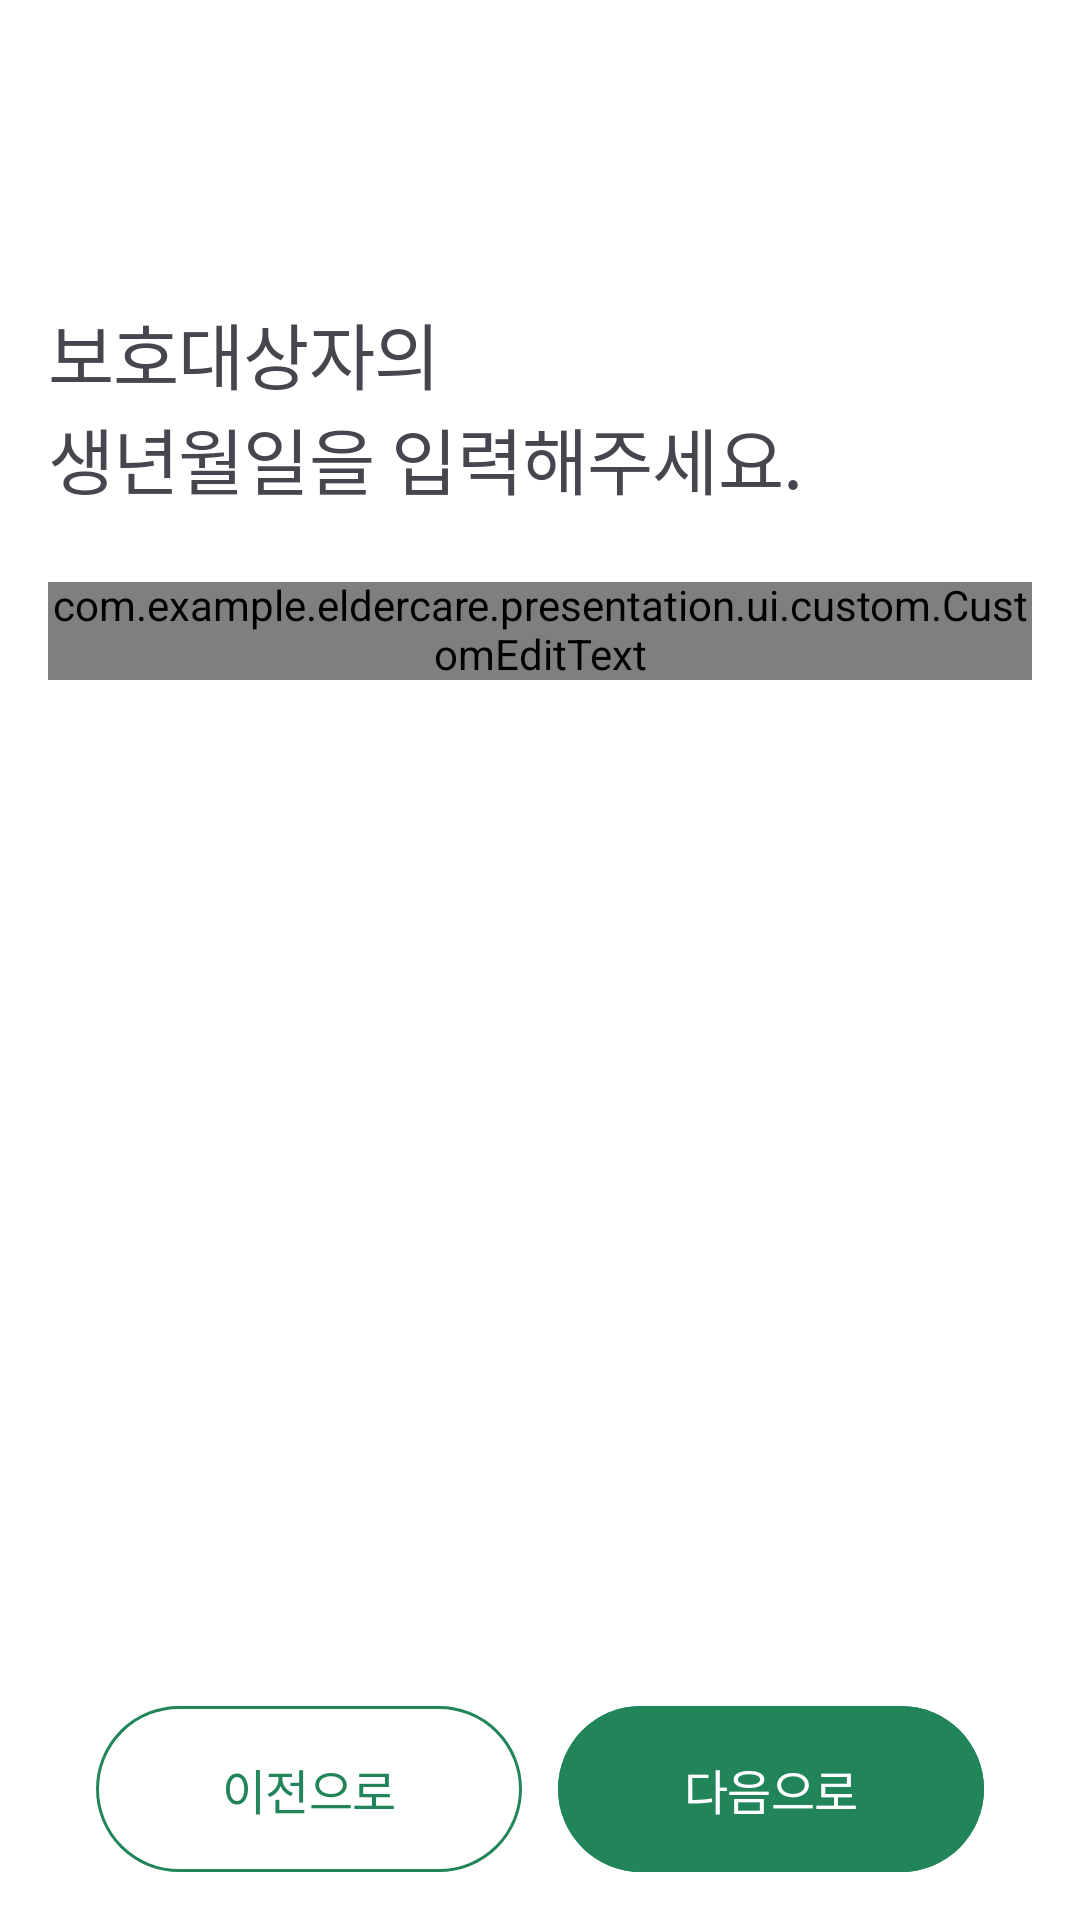

Write the Android layout XML for this screen, with the resource values it uses.
<!-- AndroidManifest.xml: application theme Theme.ElderCare -->
<!-- res/layout/fragment_info_protected_person_birth.xml -->
<?xml version="1.0" encoding="utf-8"?>
<androidx.constraintlayout.widget.ConstraintLayout xmlns:android="http://schemas.android.com/apk/res/android"
    xmlns:app="http://schemas.android.com/apk/res-auto"
    android:layout_width="match_parent"
    android:layout_height="match_parent"
    android:paddingHorizontal="@dimen/padding_m">

    <TextView
        android:id="@+id/tv_info_protected_birth"
        style="@style/TextAppearance.Title2"
        android:layout_width="match_parent"
        android:layout_height="wrap_content"
        android:layout_marginTop="100dp"
        android:text="@string/info_protected_person_birth_title"
        app:layout_constraintEnd_toEndOf="parent"
        app:layout_constraintStart_toStartOf="parent"
        app:layout_constraintTop_toTopOf="parent" />


    <com.example.eldercare.presentation.ui.custom.CustomEditText
        android:id="@+id/et_primary"
        android:layout_width="match_parent"
        android:layout_height="wrap_content"
        android:layout_marginTop="24dp"
        android:layout_marginBottom="8dp"
        android:inputType="number"
        app:customHint="ex)19500201"
        app:layout_constraintEnd_toEndOf="parent"
        app:layout_constraintStart_toStartOf="parent"
        app:layout_constraintTop_toBottomOf="@id/tv_info_protected_birth" />


    <androidx.constraintlayout.widget.Guideline
        android:id="@+id/gl_info_vertical"
        android:layout_width="match_parent"
        android:layout_height="1dp"
        android:orientation="vertical"
        app:layout_constraintGuide_percent="0.5" />

    <com.google.android.material.button.MaterialButton
        android:id="@+id/btn_add_success_previous"
        style="@style/Theme.ElderCare.Button.Capsule"
        android:layout_width="0dp"
        android:layout_height="wrap_content"
        android:layout_marginStart="@dimen/margin_m"
        android:layout_marginEnd="6dp"
        android:layout_marginBottom="@dimen/margin_m"
        android:backgroundTint="@color/white"
        android:paddingVertical="@dimen/padding_m"
        android:singleLine="true"
        android:text="@string/button_text_previous"
        android:textAppearance="@style/TextAppearance.SubTitle5"
        android:textColor="@color/primary"
        app:layout_constraintBottom_toBottomOf="parent"
        app:layout_constraintEnd_toStartOf="@+id/gl_info_vertical"
        app:layout_constraintStart_toStartOf="parent"
        app:strokeColor="@color/primary"
        app:strokeWidth="1dp" />

    <com.google.android.material.button.MaterialButton
        android:id="@+id/btn_add_success_next"
        style="@style/Theme.ElderCare.Button.L"
        android:layout_width="0dp"
        android:layout_height="wrap_content"
        android:layout_marginStart="6dp"
        android:layout_marginEnd="@dimen/margin_m"
        android:layout_marginBottom="@dimen/margin_m"
        android:backgroundTint="@color/primary"
        android:paddingVertical="@dimen/padding_m"
        android:singleLine="true"
        android:text="@string/button_text_next"
        android:textAppearance="@style/TextAppearance.SubTitle5"
        android:textColor="@color/white"
        app:layout_constraintBottom_toBottomOf="parent"
        app:layout_constraintEnd_toEndOf="parent"
        app:layout_constraintStart_toStartOf="@+id/gl_info_vertical" />
</androidx.constraintlayout.widget.ConstraintLayout>
<!-- resources referenced by this layout -->
<resources>
  <color name="primary">#22855A</color>
  <color name="white">#FFFFFF</color>
  <dimen name="margin_m">16dp</dimen>
  <dimen name="padding_m">16dp</dimen>
  <string name="button_text_next">다음으로</string>
  <string name="button_text_previous">이전으로</string>
  <string name="info_protected_person_birth_title">보호대상자의\n생년월일을 입력해주세요.</string>
  <style name="TextAppearance.SubTitle5" parent="TextAppearance.ElderCare">
          <item name="android:textSize">16sp</item>
          <item name="android:lineSpacingExtra">23sp</item>
          <item name="android:lineSpacingMultiplier">0</item>
          <item name="android:fontFamily">@font/pretendard_semi_bold</item>
      </style>
  <style name="TextAppearance.Title2" parent="TextAppearance.ElderCare">
          <item name="android:textSize">24sp</item>
          <item name="android:lineSpacingExtra">35sp</item>
          <item name="android:lineSpacingMultiplier">0</item>
          <item name="android:fontFamily">@font/pretendard_semi_bold</item>
      </style>
  <style name="Theme.ElderCare.Button.Capsule" parent="Theme.ElderCare.Button.Capsule.Base">
          <item name="android:backgroundTint">@color/selector_capsule_btn_color</item>
          <item name="android:textColor">@color/white</item>
      </style>
  <style name="Theme.ElderCare.Button.L" parent="Theme.ElderCare.Button.Base">
          <item name="android:backgroundTint">@color/primary</item>
          <item name="android:textColor">@color/white</item>
          <item name="cornerRadius">36dp</item>
          <item name="android:textAppearance">@style/TextAppearance.SubTitle5</item>
      </style>
  <style name="Theme.ElderCare" parent="Base.Theme.ElderCare" />
  <style name="TextAppearance.ElderCare" parent="">
          <item name="android:letterSpacing">-0.01</item>
          <item name="android:includeFontPadding">false</item>
      </style>
  <style name="Theme.ElderCare.Button.Capsule.Base" parent="Theme.ElderCare.Button.Base">
          <item name="android:width">328dp</item>
          <item name="android:height">55dp</item>
          <item name="cornerRadius">@dimen/padding_2xl</item>
          <item name="android:textAppearance">@style/TextAppearance.SubTitle5</item>
      </style>
  <style name="Theme.ElderCare.Button.Base" parent="Widget.Material3.Button">
          <item name="android:insetTop">0dp</item>
          <item name="android:insetBottom">0dp</item>
          <item name="android:minHeight">0dp</item>
          <item name="android:minWidth">0dp</item>
          <item name="android:stateListAnimator">@null</item>
          <item name="android:textAppearance">@style/TextAppearance.SubTitle1</item>
      </style>
  <style name="Base.Theme.ElderCare" parent="Theme.Material3.Light.NoActionBar">
          <item name="android:statusBarColor">@color/white</item>
          <item name="android:includeFontPadding">false</item>
          <item name="android:windowBackground">@color/white</item>
          <item name="android:windowLightStatusBar">true</item>
      </style>
  <dimen name="padding_2xl">32dp</dimen>
  <style name="TextAppearance.SubTitle1" parent="TextAppearance.ElderCare">
          <item name="android:textSize">18sp</item>
          <item name="android:lineSpacingExtra">25sp</item>
          <item name="android:lineSpacingMultiplier">0</item>
          <item name="android:fontFamily">@font/pretendard_medium</item>
      </style>
</resources>
